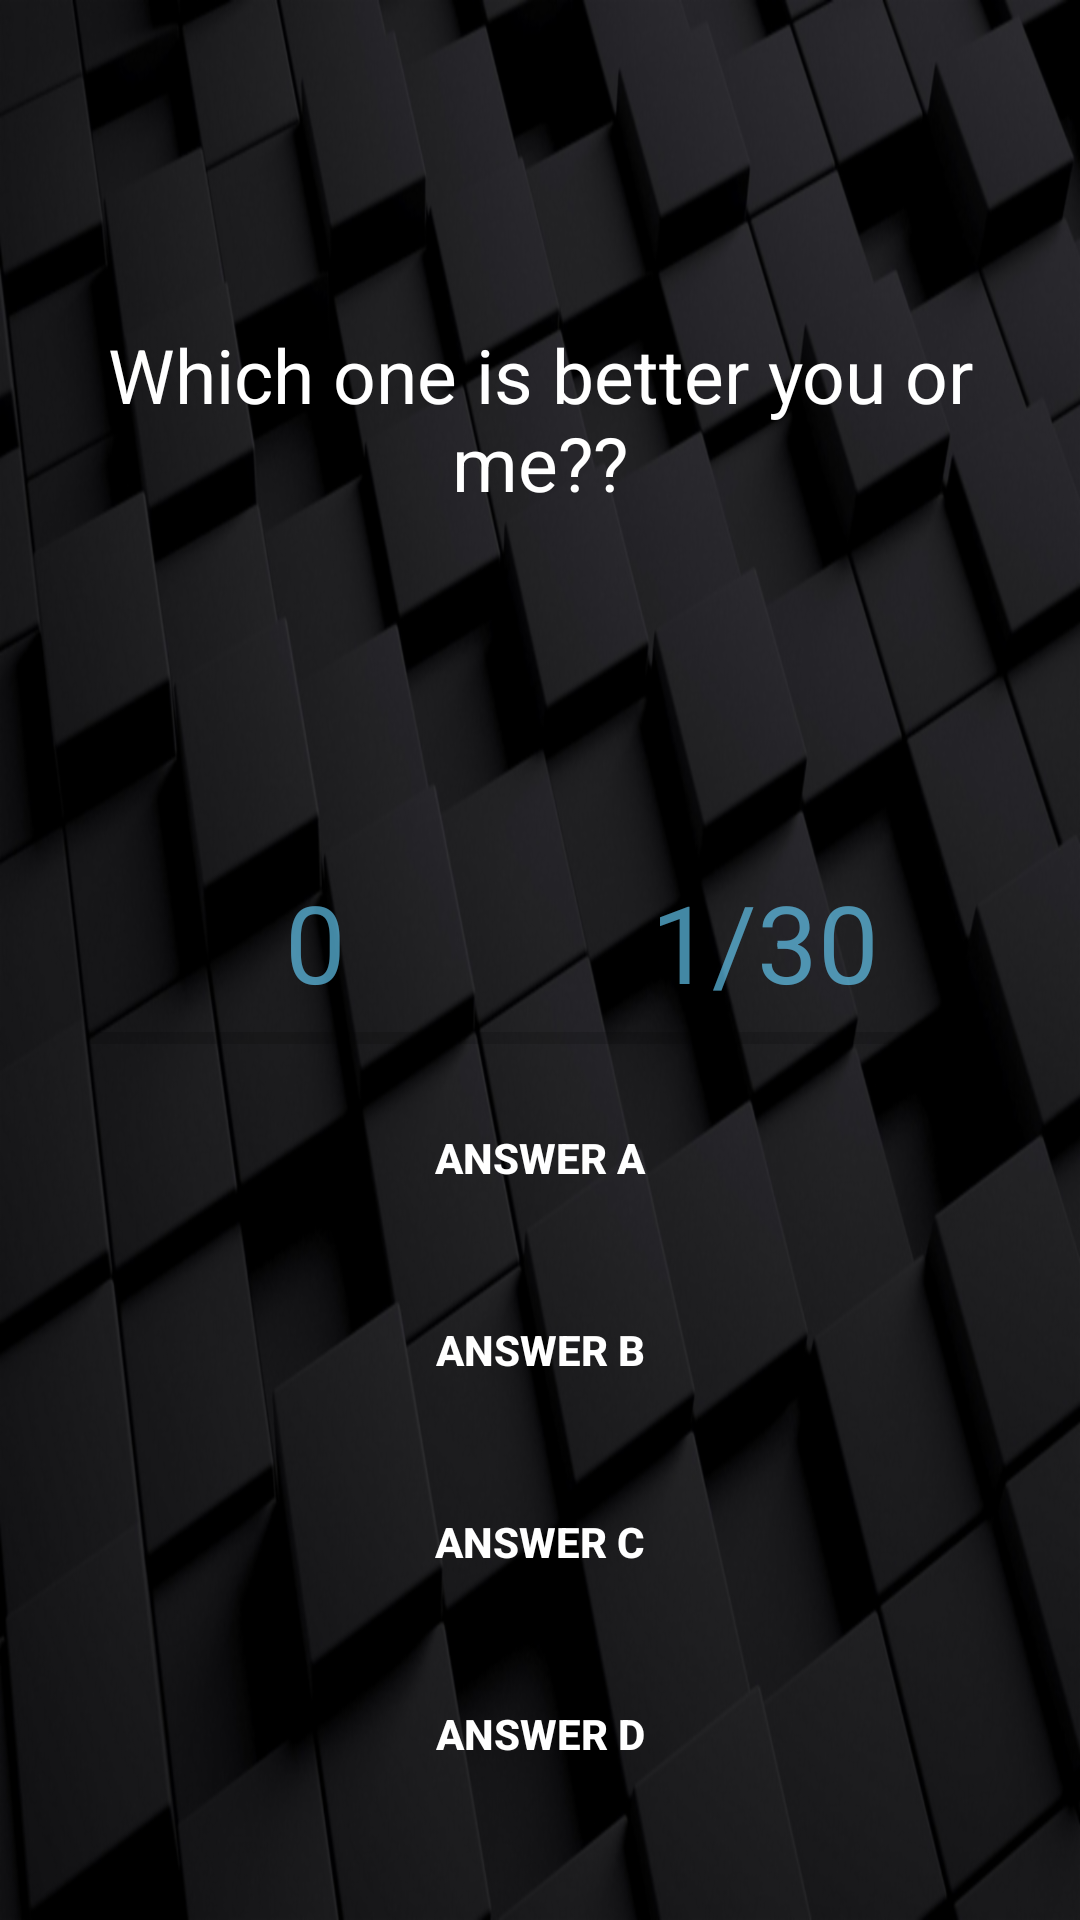

Layout XML and referenced resources for this Android screen:
<!-- AndroidManifest.xml: application theme AppTheme -->
<!-- res/layout/activity_playing.xml -->
<?xml version="1.0" encoding="utf-8"?>
<RelativeLayout xmlns:android="http://schemas.android.com/apk/res/android"
    xmlns:app="http://schemas.android.com/apk/res-auto"
    xmlns:tools="http://schemas.android.com/tools"
    android:layout_width="match_parent"
    android:layout_height="match_parent"
    android:background="@drawable/playing"
    tools:context=".Playing">

    <ImageView
        android:id="@+id/question_image"
        android:layout_width="300dp"
        android:layout_height="200dp"
        android:layout_alignParentTop="true"
        android:layout_centerHorizontal="true"
        android:layout_marginTop="25dp"
        android:foregroundGravity="center" />

    <TextView
        android:id="@+id/question_text"
        android:layout_width="match_parent"
        android:layout_height="wrap_content"
        android:layout_alignParentStart="true"
        android:layout_alignParentTop="true"
        android:layout_marginTop="98dp"
        android:foregroundGravity="center"
        android:textSize="25sp"
        android:padding="10dp"
        android:text="@string/which_one_is_better_you_or_me"
        android:gravity="center"
        android:textColor="@android:color/white"
        android:visibility="visible"
        android:layout_alignParentLeft="true" />

    <RelativeLayout
        android:layout_width="wrap_content"
        android:layout_height="wrap_content"
        android:layout_alignParentBottom="true"
        android:layout_margin="30dp"
        android:paddingTop="20dp">

        <LinearLayout
            android:id="@+id/group"
            android:layout_width="match_parent"
            android:layout_height="wrap_content"
            android:orientation="vertical"
            android:paddingTop="10dp">

            <LinearLayout
                android:layout_width="match_parent"
                android:layout_height="wrap_content"
                android:orientation="horizontal"
                android:weightSum="2">

                <TextView
                    android:id="@+id/txtScore"
                    android:layout_width="0dp"
                    android:layout_height="wrap_content"
                    android:layout_weight="1"
                    android:gravity="center_horizontal"
                    android:text="@string/_0"
                    android:textColor="@color/text"
                    android:textSize="36sp" />

                <TextView
                    android:id="@+id/txtTotalQuestion"
                    android:layout_width="0dp"
                    android:layout_height="wrap_content"
                    android:layout_weight="1"
                    android:gravity="center_horizontal"
                    android:text="@string/_1_30"
                    android:textColor="@color/text"
                    android:textSize="36sp" />
            </LinearLayout>

            <ProgressBar
                android:id="@+id/progressBar"
                style="@style/Widget.AppCompat.ProgressBar.Horizontal"
                android:layout_width="match_parent"
                android:layout_height="wrap_content"
                android:max="100" />

            <Button
                android:id="@+id/btnAnswerA"
                style="@style/Widget.AppCompat.Button.Borderless"
                android:layout_width="match_parent"
                android:layout_height="wrap_content"
                android:layout_margin="8dp"
                android:background="@drawable/bg_button_registration"
                android:foreground="?android:attr/selectableItemBackground"
                android:text="@string/answer_a"
                android:textColor="@android:color/white"
                android:textStyle="bold"
                android:theme="@style/MyButton" />

            <Button
                android:id="@+id/btnAnswerB"
                style="@style/Widget.AppCompat.Button.Borderless"
                android:layout_width="match_parent"
                android:layout_height="wrap_content"
                android:layout_margin="8dp"
                android:background="@drawable/bg_button_registration"
                android:foreground="?android:attr/selectableItemBackground"
                android:text="@string/answer_b"
                android:textColor="@android:color/white"
                android:textStyle="bold"
                android:theme="@style/MyButton" />

            <Button
                android:id="@+id/btnAnswerC"
                style="@style/Widget.AppCompat.Button.Borderless"
                android:layout_width="match_parent"
                android:layout_height="wrap_content"
                android:layout_margin="8dp"
                android:background="@drawable/bg_button_registration"
                android:foreground="?android:attr/selectableItemBackground"
                android:text="@string/answer_c"
                android:textColor="@android:color/white"
                android:textStyle="bold"
                android:theme="@style/MyButton" />

            <Button
                android:id="@+id/btnAnswerD"
                style="@style/Widget.AppCompat.Button.Borderless"
                android:layout_width="match_parent"
                android:layout_height="wrap_content"
                android:layout_margin="8dp"
                android:background="@drawable/bg_button_registration"
                android:foreground="?android:attr/selectableItemBackground"
                android:text="@string/answer_d"
                android:textColor="@android:color/white"
                android:textStyle="bold"
                android:theme="@style/MyButton" />
        </LinearLayout>

    </RelativeLayout>

</RelativeLayout>
<!-- resources referenced by this layout -->
<resources>
  <color name="text">#a468d4ff</color>
  <!-- drawable playing: png bitmap (drawable-hdpi, 173309 bytes) -->
  <string name="_0">0</string>
  <string name="_1_30">1/30</string>
  <string name="answer_a">Answer A</string>
  <string name="answer_b">Answer B</string>
  <string name="answer_c">Answer C</string>
  <string name="answer_d">Answer D</string>
  <string name="which_one_is_better_you_or_me">Which one is better you or me??</string>
  <style name="MyButton" parent="Theme.AppCompat.Light">
          <item name="colorControlHighlight">#39bc1c</item>
      </style>
  <style name="AppTheme" parent="Theme.AppCompat.Light.NoActionBar">
          
          <item name="colorPrimary">@color/colorPrimary</item>
          <item name="colorPrimaryDark">@color/colorPrimaryDark</item>
          <item name="colorAccent">@color/colorAccent</item>
      </style>
  <color name="colorPrimary">#2d2f3c</color>
  <color name="colorPrimaryDark">#030516</color>
  <color name="colorAccent">#565866</color>
</resources>
